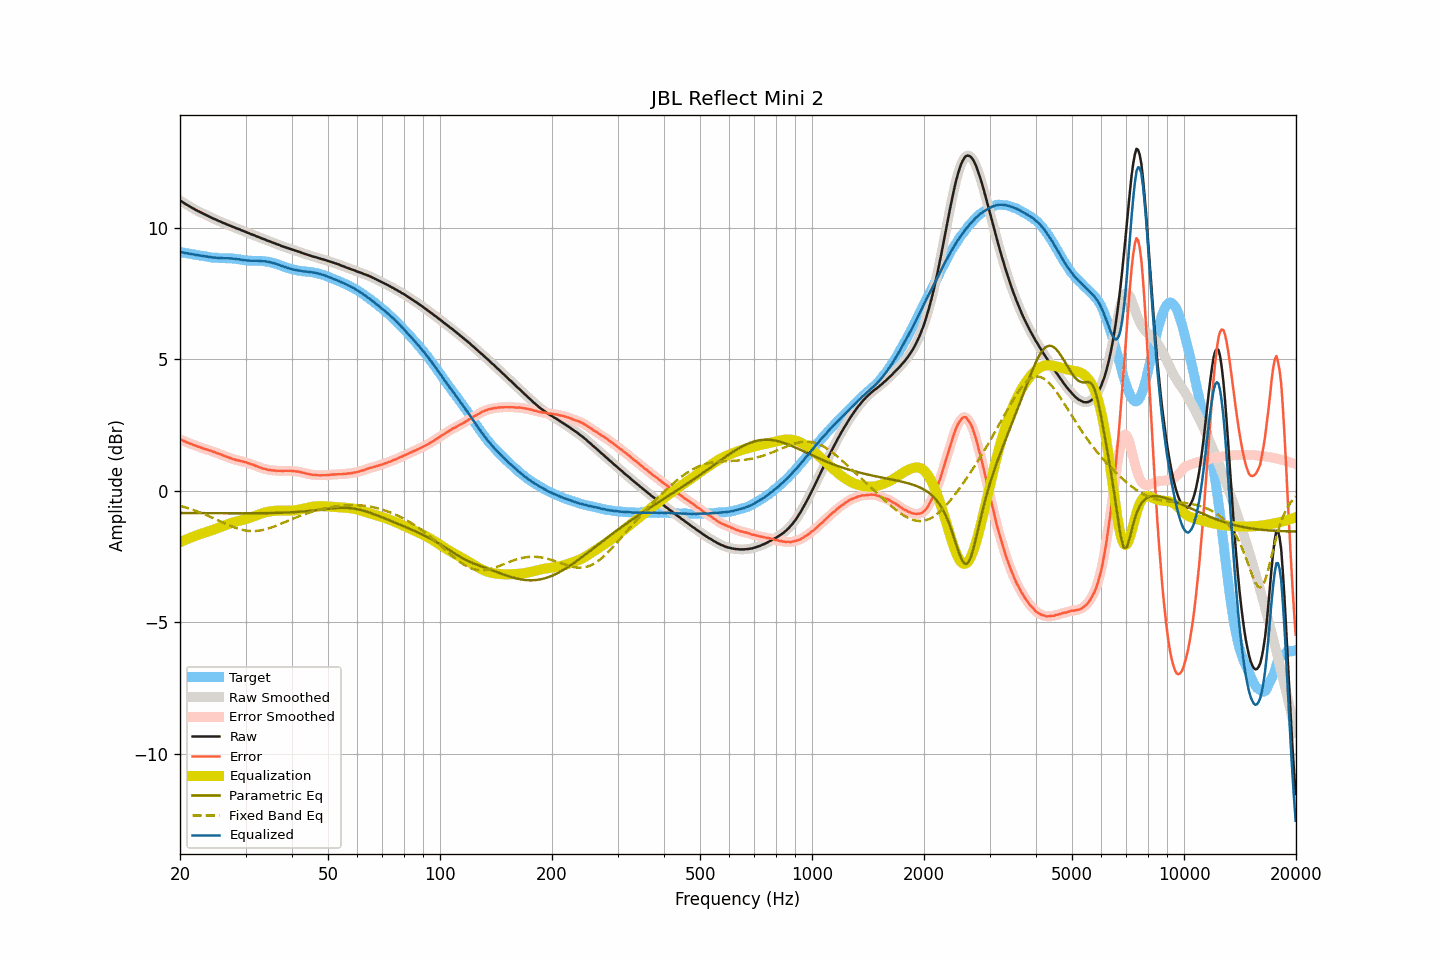

The table this chart was drawn from, first rows:
frequency, raw, smoothed, error, error_smoothed, equalization, parametric_eq, fixed_band_eq, equalized_raw, equalized_smoothed, target
20.00, 11.02, 11.02, 1.95, 1.95, -1.95, -0.85, -0.57, 9.07, 9.07, 9.07
20.20, 10.99, 10.99, 1.93, 1.93, -1.93, -0.85, -0.59, 9.06, 9.06, 9.06
20.40, 10.95, 10.95, 1.90, 1.90, -1.90, -0.85, -0.61, 9.05, 9.05, 9.05
20.61, 10.91, 10.91, 1.87, 1.87, -1.87, -0.85, -0.63, 9.04, 9.04, 9.04
20.81, 10.87, 10.87, 1.84, 1.85, -1.85, -0.85, -0.64, 9.02, 9.03, 9.03
21.02, 10.84, 10.84, 1.83, 1.82, -1.82, -0.85, -0.66, 9.02, 9.02, 9.02
21.23, 10.80, 10.80, 1.80, 1.80, -1.80, -0.85, -0.68, 9.00, 9.01, 9.01
21.44, 10.77, 10.77, 1.78, 1.78, -1.77, -0.85, -0.70, 9.00, 9.00, 8.99
21.66, 10.73, 10.73, 1.75, 1.75, -1.75, -0.85, -0.73, 8.98, 8.98, 8.98
21.87, 10.70, 10.70, 1.73, 1.73, -1.73, -0.85, -0.75, 8.97, 8.97, 8.97
22.09, 10.66, 10.66, 1.70, 1.70, -1.70, -0.85, -0.77, 8.96, 8.96, 8.96
22.31, 10.63, 10.63, 1.68, 1.68, -1.68, -0.85, -0.79, 8.95, 8.95, 8.95
22.54, 10.60, 10.60, 1.66, 1.66, -1.66, -0.85, -0.82, 8.94, 8.94, 8.94
22.76, 10.57, 10.57, 1.64, 1.64, -1.64, -0.85, -0.84, 8.93, 8.93, 8.93
22.99, 10.54, 10.54, 1.61, 1.62, -1.62, -0.85, -0.86, 8.92, 8.92, 8.93
23.22, 10.51, 10.51, 1.60, 1.60, -1.60, -0.85, -0.89, 8.91, 8.91, 8.92
23.45, 10.48, 10.48, 1.58, 1.58, -1.58, -0.85, -0.91, 8.90, 8.90, 8.90
23.69, 10.45, 10.45, 1.56, 1.56, -1.56, -0.85, -0.94, 8.89, 8.89, 8.89
23.92, 10.42, 10.42, 1.54, 1.54, -1.54, -0.85, -0.97, 8.88, 8.88, 8.88
24.16, 10.39, 10.39, 1.52, 1.52, -1.52, -0.85, -0.99, 8.87, 8.87, 8.87
24.40, 10.36, 10.36, 1.50, 1.50, -1.50, -0.85, -1.02, 8.86, 8.86, 8.86
24.65, 10.33, 10.33, 1.47, 1.48, -1.48, -0.85, -1.05, 8.85, 8.86, 8.86
24.89, 10.31, 10.31, 1.46, 1.45, -1.46, -0.86, -1.08, 8.86, 8.85, 8.86
25.14, 10.28, 10.28, 1.43, 1.43, -1.43, -0.86, -1.11, 8.85, 8.85, 8.85
25.39, 10.25, 10.26, 1.41, 1.41, -1.41, -0.86, -1.13, 8.84, 8.85, 8.84
25.65, 10.23, 10.23, 1.39, 1.39, -1.39, -0.86, -1.16, 8.85, 8.84, 8.84
25.91, 10.20, 10.20, 1.36, 1.36, -1.36, -0.86, -1.19, 8.84, 8.84, 8.84
26.16, 10.17, 10.17, 1.33, 1.34, -1.34, -0.86, -1.22, 8.83, 8.84, 8.84
26.43, 10.15, 10.15, 1.32, 1.31, -1.31, -0.86, -1.25, 8.84, 8.83, 8.83
26.69, 10.12, 10.12, 1.29, 1.29, -1.29, -0.86, -1.27, 8.83, 8.83, 8.83
26.96, 10.10, 10.10, 1.27, 1.27, -1.27, -0.86, -1.30, 8.83, 8.83, 8.83
27.23, 10.07, 10.07, 1.24, 1.24, -1.25, -0.86, -1.33, 8.83, 8.83, 8.83
27.50, 10.05, 10.05, 1.23, 1.22, -1.23, -0.86, -1.35, 8.83, 8.82, 8.83
27.77, 10.02, 10.02, 1.20, 1.20, -1.21, -0.86, -1.37, 8.82, 8.82, 8.82
28.05, 10.00, 10.00, 1.19, 1.19, -1.19, -0.86, -1.40, 8.81, 8.81, 8.81
28.33, 9.97, 9.97, 1.16, 1.17, -1.17, -0.86, -1.42, 8.80, 8.80, 8.81
28.62, 9.95, 9.95, 1.16, 1.15, -1.15, -0.86, -1.44, 8.80, 8.80, 8.80
28.90, 9.93, 9.93, 1.14, 1.14, -1.14, -0.86, -1.46, 8.79, 8.79, 8.79
29.19, 9.90, 9.90, 1.12, 1.12, -1.12, -0.86, -1.47, 8.78, 8.78, 8.78
29.48, 9.88, 9.88, 1.11, 1.11, -1.11, -0.86, -1.49, 8.77, 8.77, 8.77
29.78, 9.85, 9.85, 1.09, 1.09, -1.09, -0.86, -1.50, 8.76, 8.76, 8.76
30.08, 9.83, 9.83, 1.08, 1.08, -1.07, -0.86, -1.51, 8.76, 8.75, 8.75
30.38, 9.80, 9.80, 1.06, 1.06, -1.06, -0.86, -1.52, 8.74, 8.75, 8.75
30.68, 9.78, 9.78, 1.04, 1.04, -1.04, -0.86, -1.53, 8.74, 8.74, 8.74
30.99, 9.75, 9.75, 1.01, 1.02, -1.02, -0.86, -1.53, 8.74, 8.74, 8.74
31.30, 9.73, 9.73, 1.00, 1.00, -0.99, -0.86, -1.53, 8.74, 8.74, 8.74
31.61, 9.71, 9.71, 0.98, 0.97, -0.97, -0.86, -1.53, 8.74, 8.74, 8.73
31.93, 9.68, 9.68, 0.94, 0.95, -0.95, -0.86, -1.53, 8.73, 8.74, 8.74
32.24, 9.66, 9.66, 0.93, 0.93, -0.92, -0.86, -1.53, 8.74, 8.74, 8.73
32.57, 9.63, 9.63, 0.90, 0.90, -0.90, -0.85, -1.52, 8.73, 8.73, 8.73
32.89, 9.61, 9.61, 0.88, 0.88, -0.88, -0.85, -1.51, 8.73, 8.73, 8.73
33.22, 9.58, 9.58, 0.85, 0.86, -0.86, -0.85, -1.50, 8.72, 8.73, 8.73
33.55, 9.56, 9.56, 0.84, 0.84, -0.84, -0.85, -1.49, 8.72, 8.72, 8.72
33.89, 9.54, 9.54, 0.83, 0.82, -0.82, -0.85, -1.47, 8.72, 8.71, 8.71
34.23, 9.51, 9.52, 0.81, 0.81, -0.81, -0.85, -1.45, 8.70, 8.71, 8.70
34.57, 9.49, 9.49, 0.79, 0.80, -0.80, -0.85, -1.43, 8.70, 8.70, 8.70
34.92, 9.47, 9.47, 0.79, 0.78, -0.79, -0.85, -1.42, 8.69, 8.68, 8.68
35.27, 9.44, 9.45, 0.77, 0.78, -0.78, -0.85, -1.39, 8.67, 8.67, 8.67
35.62, 9.42, 9.42, 0.77, 0.77, -0.77, -0.85, -1.37, 8.65, 8.65, 8.65
35.97, 9.40, 9.40, 0.77, 0.76, -0.76, -0.84, -1.35, 8.64, 8.63, 8.64
... 635 more rows
